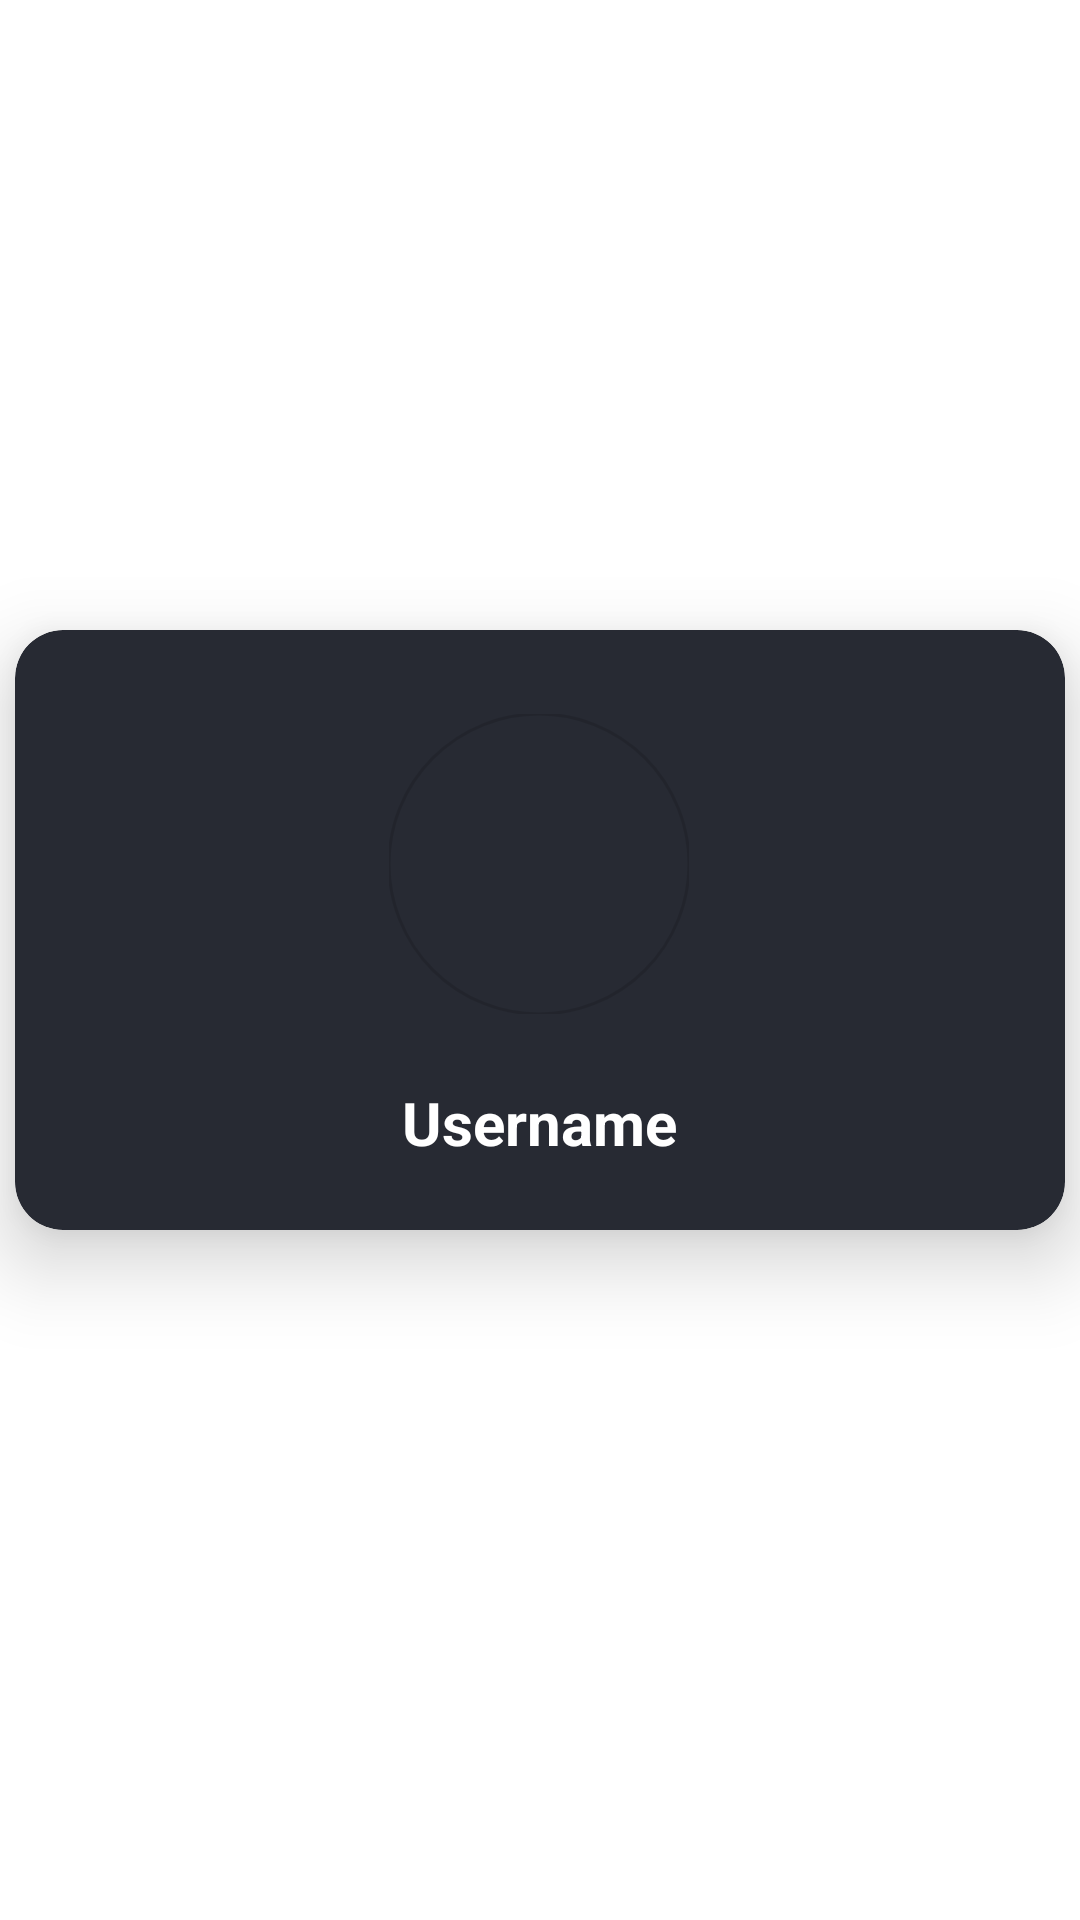

Write the Android layout XML for this screen, with the resource values it uses.
<!-- AndroidManifest.xml: application theme Theme.MealApp -->
<!-- res/layout/navigation_drawer_header_layout.xml -->
<?xml version="1.0" encoding="utf-8"?>
<androidx.constraintlayout.widget.ConstraintLayout xmlns:android="http://schemas.android.com/apk/res/android"
    xmlns:tools="http://schemas.android.com/tools"
    android:layout_width="match_parent"
    android:layout_height="wrap_content"
    xmlns:app="http://schemas.android.com/apk/res-auto">

    <androidx.cardview.widget.CardView
        android:layout_width="match_parent"
        android:layout_height="200dp"
        app:cardBackgroundColor="#272A33"
        app:layout_constraintBottom_toBottomOf="parent"
        android:layout_marginBottom="20dp"
        android:layout_marginStart="5dp"
        android:layout_marginEnd="5dp"
        app:layout_constraintStart_toStartOf="parent"
        app:layout_constraintTop_toTopOf="parent"
        app:layout_constraintEnd_toEndOf="parent"
        app:cardElevation="16dp"
        app:cardCornerRadius="16dp">

       <androidx.constraintlayout.widget.ConstraintLayout
           android:layout_width="match_parent"
           android:layout_height="match_parent">

           <com.google.android.material.imageview.ShapeableImageView
               android:id="@+id/iv_image_profile"
               android:layout_width="100dp"
               android:layout_height="100dp"
               android:layout_marginTop="28dp"
               android:contentDescription="@string/show_profile"
               android:src="@drawable/cactus"
               app:layout_constraintEnd_toEndOf="parent"
               app:layout_constraintHorizontal_bias="0.498"
               app:layout_constraintStart_toStartOf="parent"
               app:layout_constraintTop_toTopOf="parent"
               app:shapeAppearanceOverlay="@style/roundedImageViewRounded"
               app:strokeWidth="1dp">
           </com.google.android.material.imageview.ShapeableImageView>

           <TextView
               android:id="@+id/tv_user_name"
               android:layout_width="100dp"
               android:layout_height="wrap_content"
               android:textSize="20sp"
               android:textStyle="bold"
               android:gravity="center"
               android:clickable="true"
               android:text="@string/username"
               android:textColor="#ffffff"
               app:layout_constraintStart_toStartOf="@id/iv_image_profile"
               app:layout_constraintEnd_toEndOf="@id/iv_image_profile"
               app:layout_constraintTop_toBottomOf="@id/iv_image_profile"
               app:layout_constraintBottom_toBottomOf="parent">
           </TextView>
       </androidx.constraintlayout.widget.ConstraintLayout>

    </androidx.cardview.widget.CardView>

</androidx.constraintlayout.widget.ConstraintLayout>
<!-- resources referenced by this layout -->
<resources>
  <string name="show_profile">show profile</string>
  <string name="username">Username</string>
  <style name="roundedImageViewRounded">
          <item name="cornerFamily">rounded</item>
          <item name="cornerSize">50%</item>
      </style>
  <style name="Theme.MealApp" parent="Theme.MaterialComponents.DayNight.NoActionBar">
          
          <item name="colorPrimary">@color/green_500</item>
          <item name="colorPrimaryVariant">@color/green_700</item>
          <item name="colorOnPrimary">@color/white</item>
          
          <item name="colorSecondary">@color/teal_200</item>
          <item name="colorSecondaryVariant">@color/teal_700</item>
          <item name="colorOnSecondary">@color/black</item>
          
          <item name="android:statusBarColor" tools:targetApi="l">?attr/colorPrimaryVariant</item>
          <item name="bottomNavigationStyle">@style/Widget.App.BottomNavigationView</item>
  
          
      </style>
  <color name="green_500">#4CAF50</color>
  <color name="green_700">#388E3C</color>
  <color name="white">#FFFFFFFF</color>
  <color name="teal_200">#FF03DAC5</color>
  <color name="teal_700">#FF018786</color>
  <color name="black">#FF000000</color>
  <style name="Widget.App.BottomNavigationView" parent="Widget.MaterialComponents.BottomNavigationView.Colored">
          <item name="materialThemeOverlay">@style/ThemeOverlay.App.BottomNavigationView</item>
      </style>
  <style name="ThemeOverlay.App.BottomNavigationView" parent="">
          <item name="colorPrimary">@color/green_700</item>
          <item name="colorOnPrimary">@color/white</item>
      </style>
</resources>
